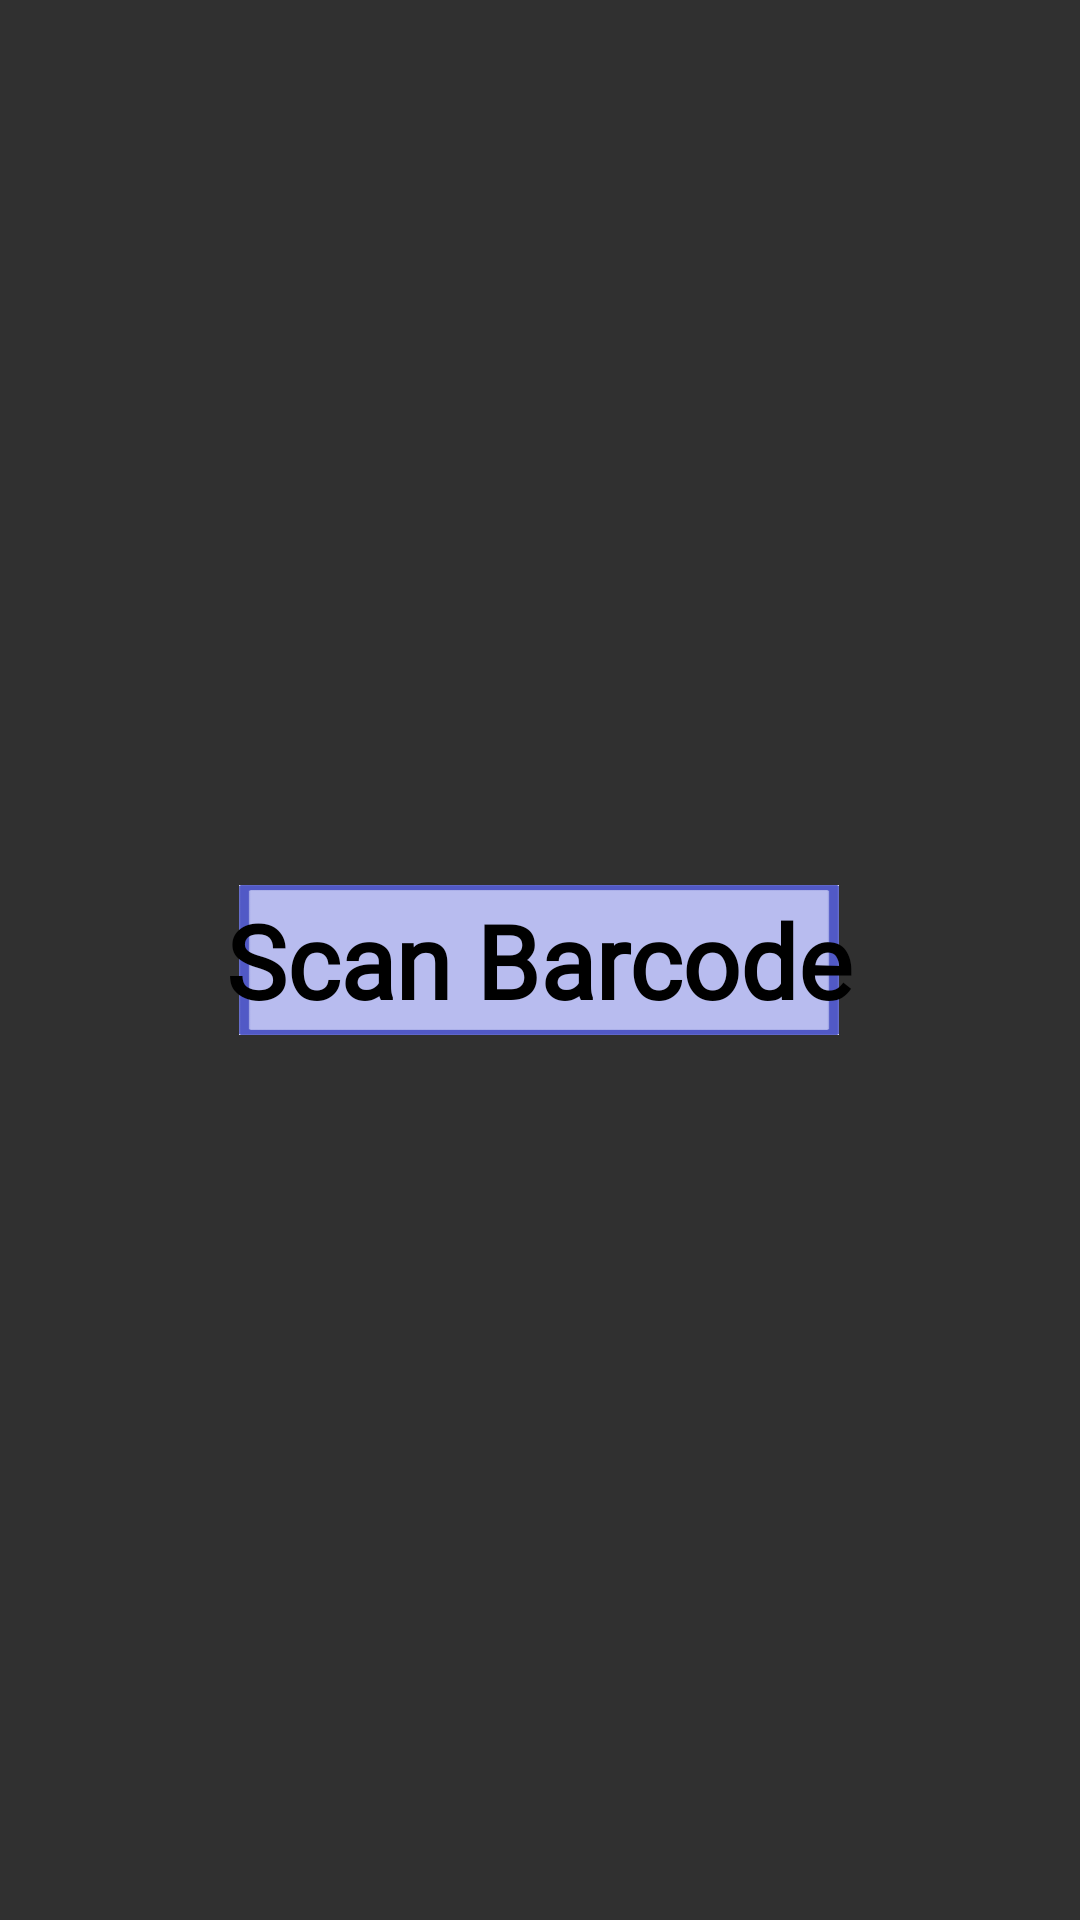

Reconstruct the res/layout file that produces this screen, plus the resources it refers to.
<!-- AndroidManifest.xml: application theme Theme.Design.NoActionBar -->
<!-- res/layout/activity_scan.xml -->
<?xml version="1.0" encoding="utf-8"?>
<LinearLayout xmlns:android="http://schemas.android.com/apk/res/android"
    xmlns:app="http://schemas.android.com/apk/res-auto"
    xmlns:tools="http://schemas.android.com/tools"
    android:layout_width="match_parent"
    android:layout_height="match_parent"
    android:orientation="vertical"
    android:background="@drawable/back"
    tools:context=".ScanActivity">

    <FrameLayout
        android:layout_width="wrap_content"
        android:layout_height="match_parent"
        android:layout_gravity="center">

        <ImageButton
            android:id="@+id/scan_button"
            android:layout_width="200dp"
            android:layout_height="50dp"
            android:layout_gravity="center"
            android:background="@drawable/ramka"
            android:text="@string/scan" />

        <TextView
            android:id="@+id/btn_scan2"
            android:layout_width="wrap_content"
            android:layout_height="wrap_content"
            android:layout_gravity="center"
            android:fontFamily="@font/amatic_sc"
            android:text="Scan Barcode"
            android:textColor="@color/black"
            android:textSize="34sp"
            android:textStyle="bold" />
    </FrameLayout>

</LinearLayout>
<!-- resources referenced by this layout -->
<resources>
  <!-- drawable ramka: png bitmap (drawable, 1083 bytes) -->
  <string name="scan">Scan</string>
  <!-- not gathered from this repository: default colours our renderer supplied (Android Studio template values) -->
  <color name="black">#FF000000</color>
</resources>
